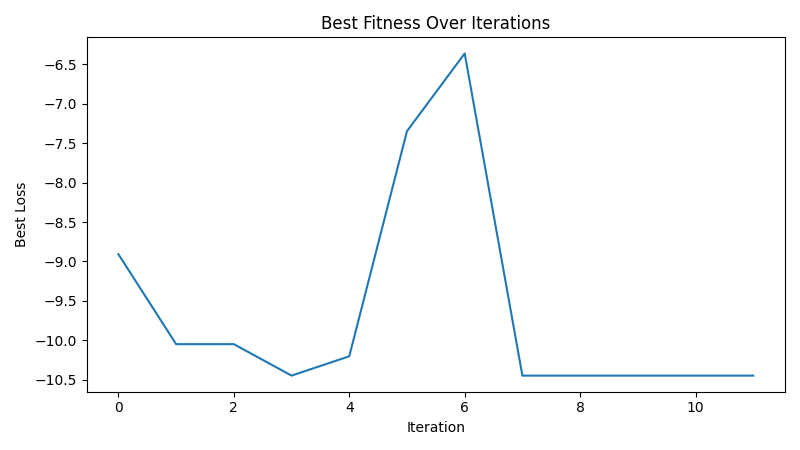

Values plotted in this chart, from the file beside it:
iteration, best_loss
1, -8.908
2, -10.05
3, -10.05
4, -10.45
5, -10.2
6, -7.348
7, -6.361
8, -10.45
9, -10.45
10, -10.45
11, -10.45
12, -10.45
